The GitHub repository poudelef/End-To-End-Pipeline- contains a labelled image folder "DeepLearning_data_2type_auto" with 4 categories: CSA, hypopnea, MSA, OSA. Examples follow, each with its label.

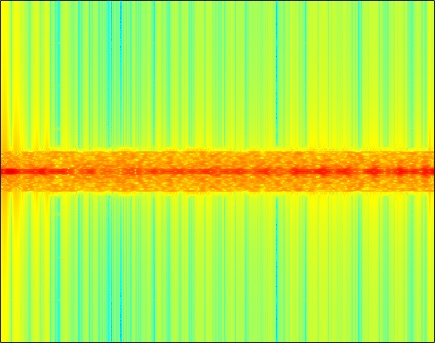
Label: OSA

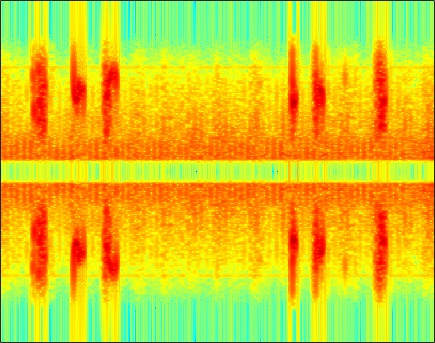
Label: hypopnea

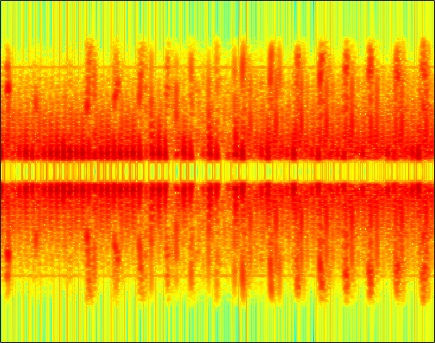
Label: hypopnea

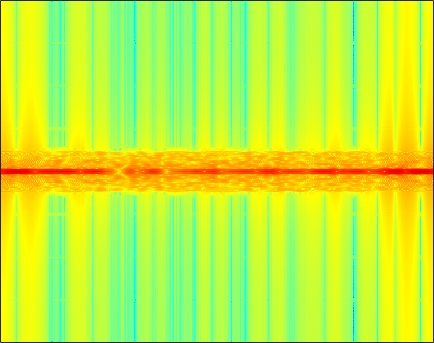
Label: MSA

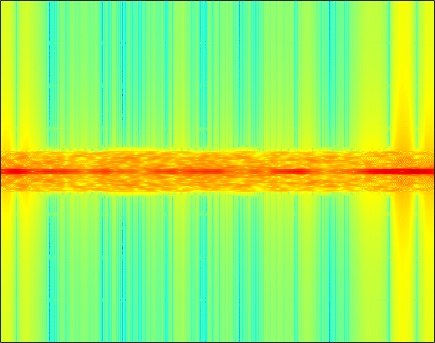
Label: CSA

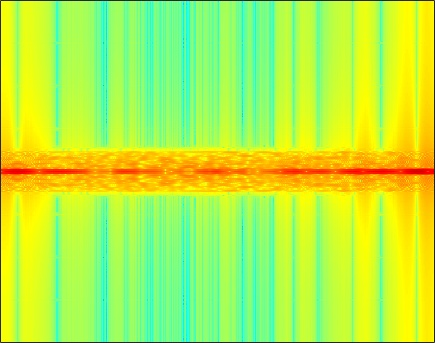
Label: MSA
